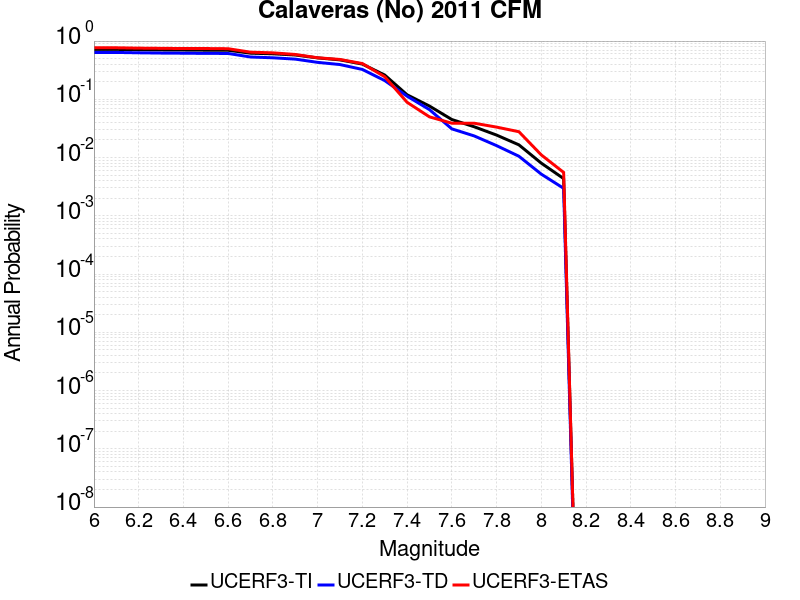

Source data for this figure (header and first rows):
Magnitude, UCERF3-TI Prob, UCERF3-TD Prob, UCERF3-ETAS Prob
6.0, 0.7193, 0.6378, 0.7667
6.1, 0.7193, 0.6378, 0.7667
6.2, 0.7107, 0.6289, 0.7556
6.3, 0.7044, 0.6222, 0.75
6.4, 0.701, 0.6187, 0.7444
6.5, 0.6966, 0.6141, 0.7444
6.6, 0.6948, 0.6125, 0.7389
6.7, 0.6192, 0.5329, 0.6444
6.8, 0.6042, 0.5163, 0.6278
6.9, 0.5766, 0.4898, 0.5889
7.0, 0.5143, 0.4309, 0.5167
7.1, 0.4753, 0.3951, 0.4833
7.2, 0.4026, 0.3257, 0.4111
7.3, 0.2612, 0.2098, 0.2444
7.4, 0.1197, 0.1131, 0.08889
7.5, 0.07666, 0.06654, 0.05
7.6, 0.045, 0.0311, 0.03889
7.7, 0.03379, 0.02352, 0.03889
7.8, 0.02434, 0.01604, 0.03333
7.9, 0.01653, 0.01054, 0.02778
8.0, 0.008024, 0.005193, 0.01111
8.1, 0.004354, 0.002964, 0.005556
